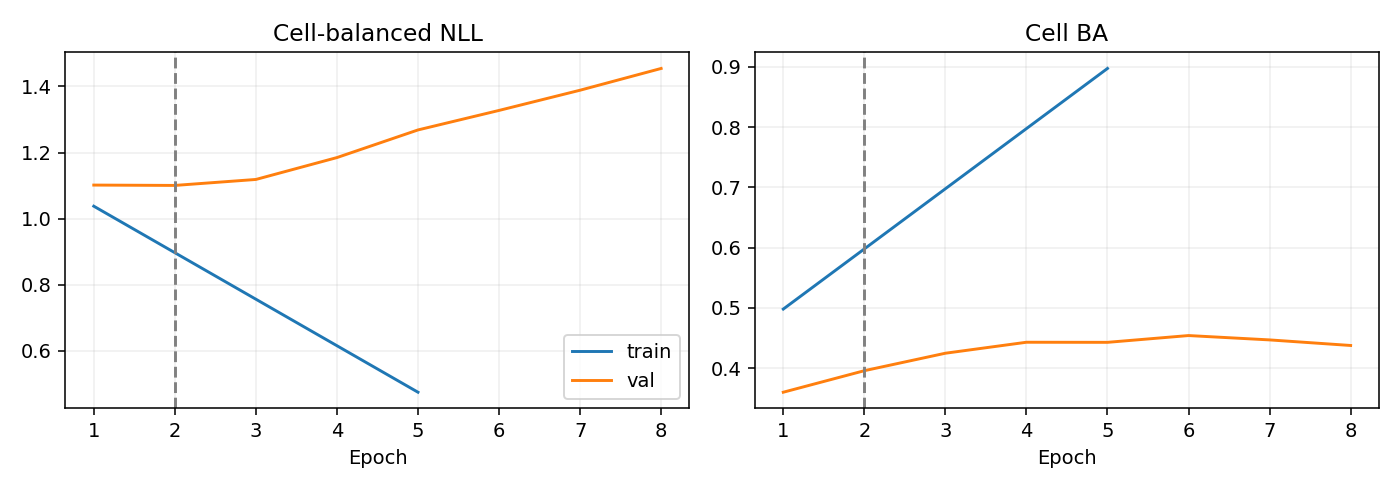

Values plotted in this chart, from the file beside it:
epoch, optimization_ce, train_nll, train_ba, val_nll, val_ba
1, 1.12, 1.038, 0.4982, 1.102, 0.3603
2, 0.9681, , , 1.101, 0.396
3, 0.8136, , , 1.119, 0.425
4, 0.6937, , , 1.185, 0.4432
5, 0.5688, 0.475, 0.8974, 1.268, 0.443
6, 0.4743, , , 1.327, 0.4543
7, 0.4147, , , 1.389, 0.447
8, 0.3583, , , 1.454, 0.4378
